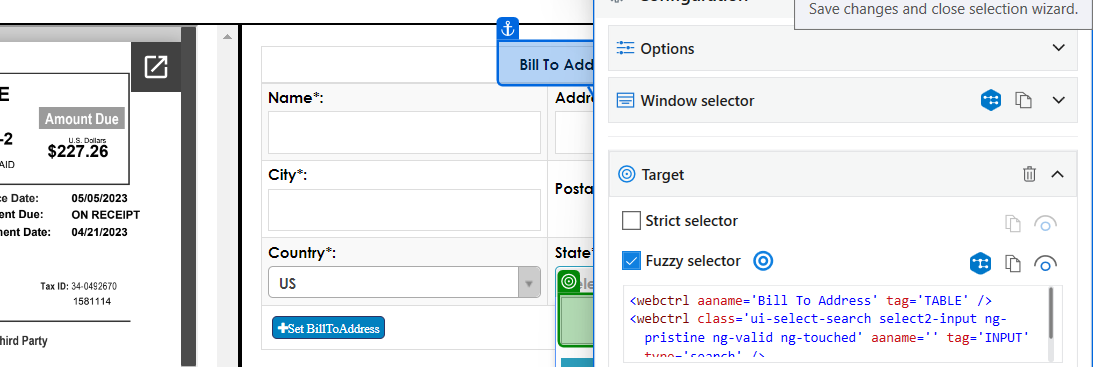
Workflow: Customer_Queue_Data_Entry

Step 1 [then]: type "CurrentRow["Bill To State"].ToString().Trim()" into 'chrome.exe Freight'

Step 2 [then]: select "AL
                                        Alabama" in 'Select State*' (no picture)

Step 3 [then]: Mouse Scroll 'Consignee Address' (no picture)

Step 4: type "CurrentRow["Shipper Name"].ToString().Trim() + "[k(Tab)]"+ CurrentRow["Shipper Address"].ToString().Trim()+"[k(Tab)]"+ CurrentRow["Shipper City"].ToString().Trim().Replace(",","")+"[k(Tab)]"+ CurrentRow["Shipper Postal Code"].ToString().Trim()+"[k(Tab)]"" into 'Name*' (no picture)

Step 5: select "US
                                        United States" in 'Select Country*' (no picture)

Step 6: click on 'Select State*' (no picture)

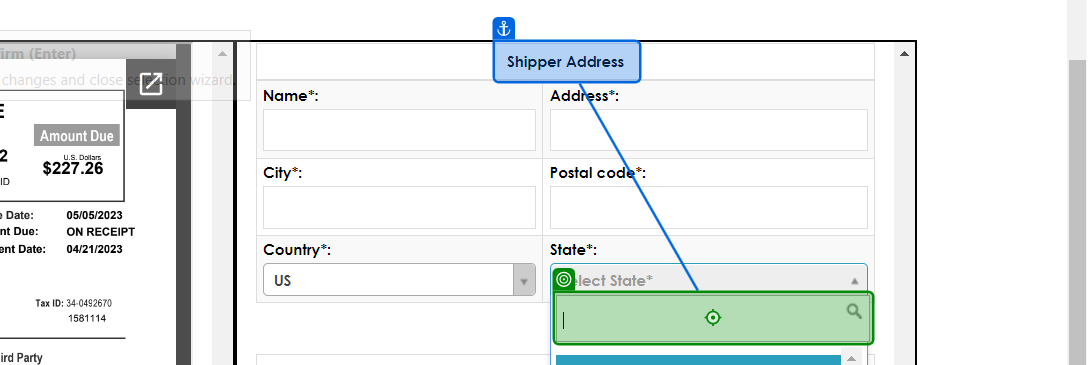
Step 7: type "CurrentRow["Shipper State"].ToString().Trim()" into 'chrome.exe Freight'

Step 8 [then]: select "TX
                                        Texas" in 'Select State*' (no picture)

Step 9 [then]: type "CurrentRow["Consignee Name"].ToString().Trim() + "[k(Tab)]"+ CurrentRow["Consignee Address"].ToString().Trim()+"[k(Tab)]"+ CurrentRow["Consignee City"].ToString().Trim().Replace(",","")+"[k(Tab)]"+ CurrentRow["Consignee Postal Code"].ToString().Trim()+"[k(Tab)]"" into 'Name*' (no picture)

Step 10: select "US
                                        United States" in 'Select Country*' (no picture)

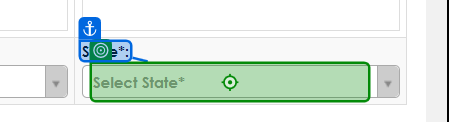
Step 11: click on 'Select State*'

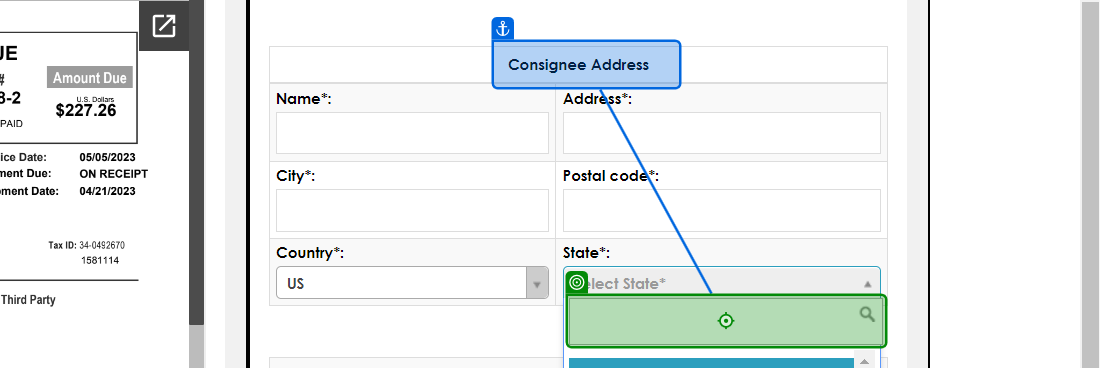
Step 12: type "CurrentRow["Consignee State"].ToString().Trim()" into 'chrome.exe Freight'